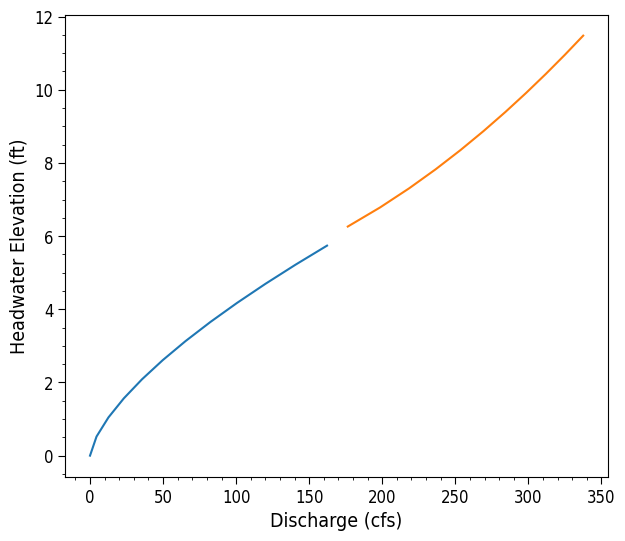

Write Python code to recreate this figure.
#just testing spyder vs jupyter notebooks

import numpy as np
import matplotlib.pyplot as plt
import matplotlib as mpl

mpl.rcParams['font.sans-serif'] = 'Arial'
mpl.rcParams['font.stretch'] = 1
plt.figure(figsize = (7,6))


def unsubmerged(A, d, HW, K, M):
    Qu = A*d**0.5*(HW/(K*d))**(1/M)
    return Qu
    
def submerged(A, d, HW, Y, S, c):
    Qs = A*d**0.5*((HW/d-Y+0.5*S)/c)**(1/2)
    return Qs
    
HW = np.linspace(0, 12, 24)
b = 4
d = 5
A = b*d
S = 0.01
K = 0.486
M = 0.667
c = 0.0252
Y = 0.865

for i in range(24): 
        if HW[i] < 1.2*d:
            qu = unsubmerged(A, d, HW, K, M)
        elif HW[i] >= 1.2*d:
            qs = submerged(A, d, HW, Y, S, c)

            
plt.minorticks_on()
ax = plt.gca()
ax.tick_params(which = 'major', length = 5)
ax.tick_params(which = 'minor', length = 2)
plt.xlabel('Discharge (cfs)', fontsize = 14)
plt.ylabel('Headwater Elevation (ft)', fontsize = 14) 
plt.xticks(fontsize = 12)
plt.yticks(fontsize = 12)
plt.plot(qu[0:12],HW[0:12])
plt.plot(qs[12:23],HW[12:23])
plt.show()